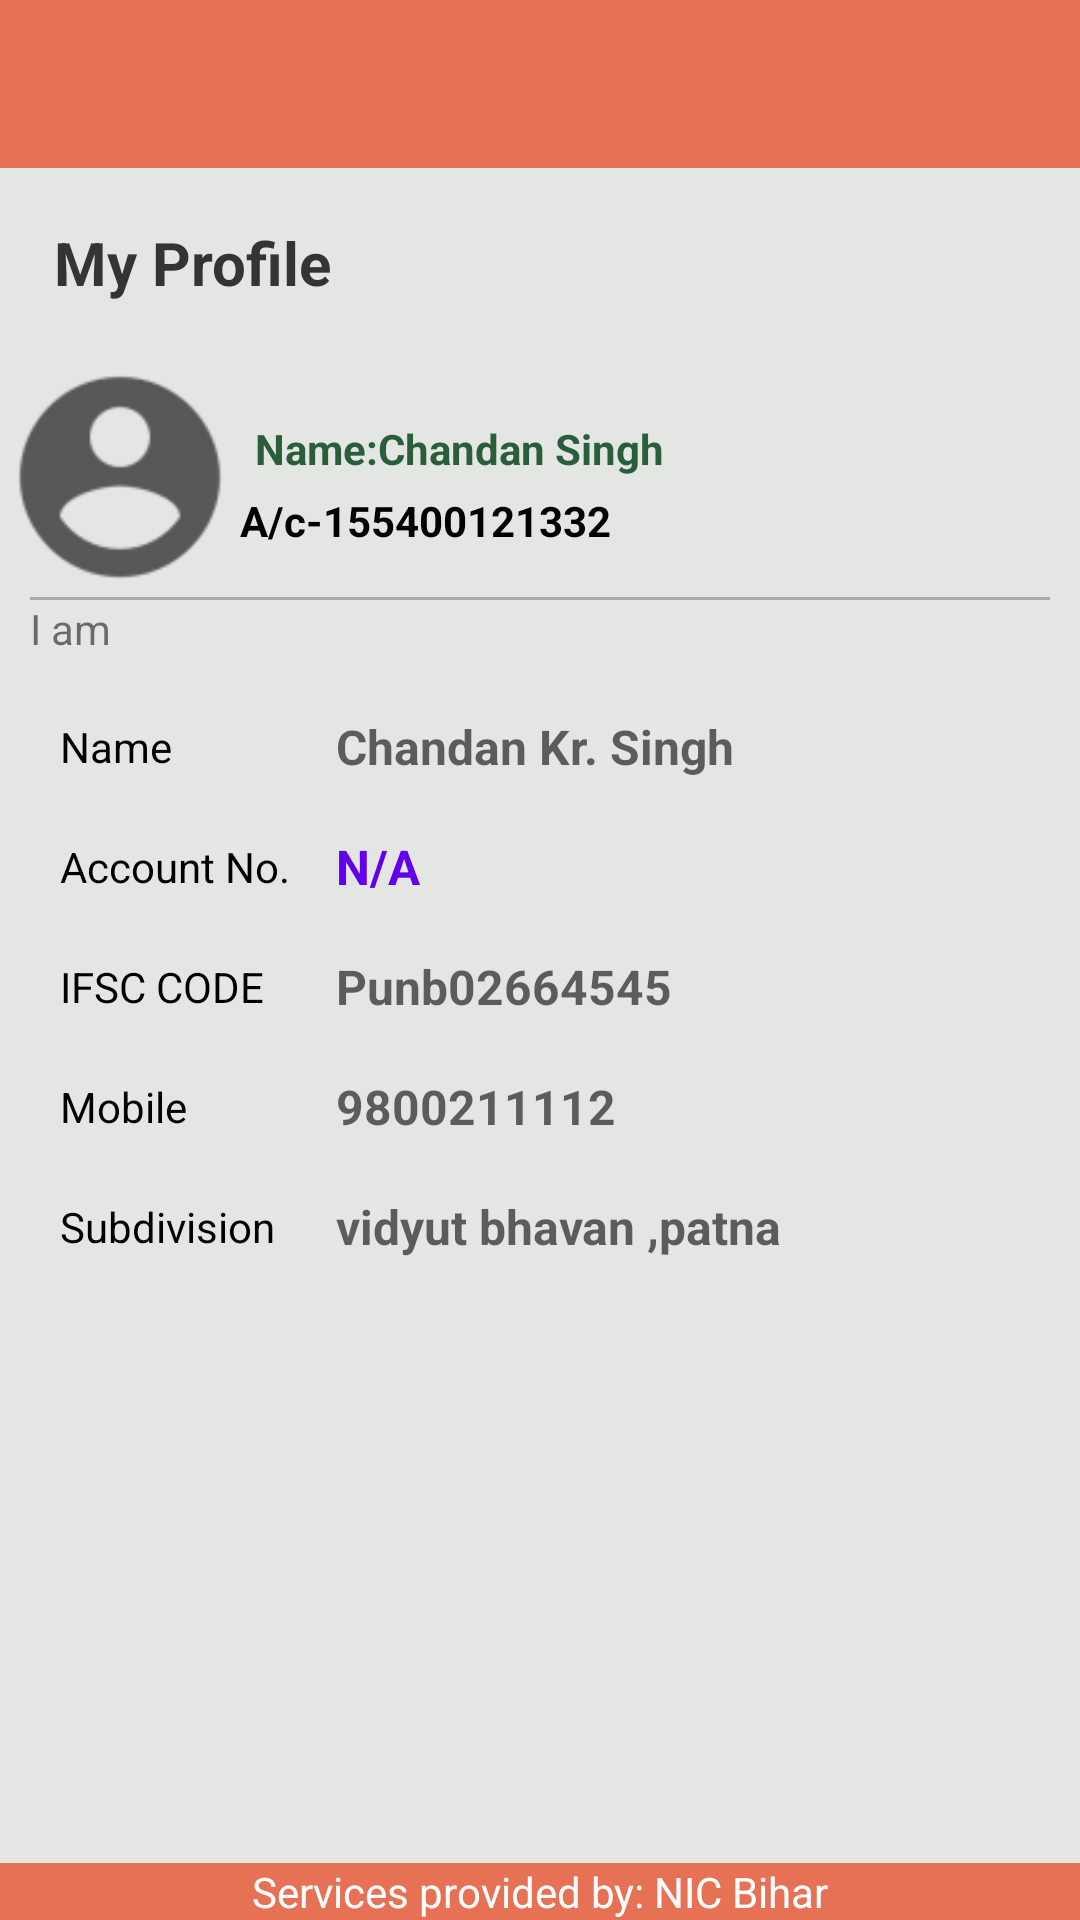

Layout XML and referenced resources for this Android screen:
<!-- AndroidManifest.xml: application theme AppTheme -->
<!-- res/layout/activity_profile.xml -->
<?xml version="1.0" encoding="utf-8"?>
<RelativeLayout xmlns:android="http://schemas.android.com/apk/res/android"
    xmlns:tools="http://schemas.android.com/tools"
    xmlns:app="http://schemas.android.com/apk/res-auto"
    android:id="@+id/activity_call"
    android:layout_width="match_parent"
    android:layout_height="match_parent"
    android:background="@color/colorGrayLight"
    tools:context="com.bih.nic.e_wallet.activities.ProfileActivity">
    <com.google.android.material.appbar.AppBarLayout
        android:id="@+id/app_bar_lay_profile"
        android:layout_width="match_parent"
        android:layout_height="wrap_content"
        android:theme="@style/ThemeOverlay.AppCompat.Dark.ActionBar">

        <androidx.appcompat.widget.Toolbar
            android:id="@+id/toolbar_sel_profile"
            android:layout_width="match_parent"
            android:layout_height="?attr/actionBarSize"
            android:background="?attr/colorPrimary"
            app:layout_scrollFlags="scroll|enterAlways"
            app:popupTheme="@style/AppTheme" />
    </com.google.android.material.appbar.AppBarLayout>
    <LinearLayout
        android:layout_width="match_parent"
        android:layout_height="match_parent"
        android:layout_below="@+id/app_bar_lay_profile"
        android:orientation="vertical">
        <TextView
            android:layout_width="match_parent"
            android:layout_height="wrap_content"
            android:textColor="@color/colorGrayDark"
            android:padding="18dp"
            android:textStyle="bold"
            android:textSize="20sp"
            android:text="My Profile"/>
        <LinearLayout
            android:layout_width="match_parent"
            android:layout_height="wrap_content">
            <ImageView
                android:layout_width="80dp"
                android:layout_height="80dp"
                android:src="@drawable/ic_action_user"/>
            <LinearLayout
                android:layout_width="match_parent"
                android:layout_height="wrap_content"
                android:orientation="vertical"
                android:layout_gravity="center_vertical">
                <TextView
                    android:id="@+id/text_deleer_name"
                    android:layout_width="wrap_content"
                    android:layout_height="wrap_content"
                    android:padding="5dp"
                    android:textStyle="bold"
                    android:textColor="@color/colorAccent"
                    android:text="Name:Chandan Singh"/>
                <TextView
                    android:id="@+id/text_deleer_acc"
                    android:layout_width="wrap_content"
                    android:layout_height="wrap_content"
                    android:textStyle="bold"
                    android:textColor="@android:color/black"
                    android:text="A/c-155400121332"/>
            </LinearLayout>
        </LinearLayout>
        <View
            android:layout_width="match_parent"
            android:layout_height="1dp"
            android:layout_marginLeft="10dp"
            android:layout_marginRight="10dp"
            android:background="@android:color/darker_gray"/>
        <TextView
            android:layout_width="wrap_content"
            android:layout_height="wrap_content"
            android:padding="10dp"
            android:visibility="gone"
            android:text="To Send text Message please fill in your details"/>
        <TextView
            android:layout_width="wrap_content"
            android:layout_height="wrap_content"
            android:paddingLeft="10dp"
            android:text="I am "/>
        
        <LinearLayout
            android:layout_width="match_parent"
            android:layout_height="wrap_content"
            android:layout_marginLeft="10dp"
            android:layout_marginRight="10dp"
            android:layout_marginTop="10dp"
            android:orientation="vertical">
            <LinearLayout
                android:layout_width="match_parent"
                android:layout_height="wrap_content">
                <TextView
                    android:layout_width="0dp"
                    android:layout_weight=".3"
                    android:layout_height="wrap_content"
                    android:gravity="left"
                    android:paddingLeft="10dp"
                    android:layout_gravity="center_vertical"
                    android:textColor="@android:color/black"
                    android:text="Name"/>
                <TextView
                    android:id="@+id/edit_name2"
                    android:layout_width="0dp"
                    android:layout_weight=".7"
                    android:layout_height="40dp"
                    android:gravity="center_vertical"
                    android:textSize="16sp"
                    android:textStyle="bold"
                    android:layout_gravity="center_vertical"
                    android:hint="Chandan Kr. Singh"/>
            </LinearLayout>
            <LinearLayout
                android:layout_width="match_parent"
                android:layout_height="wrap_content">

                <TextView
                    android:layout_width="0dp"
                    android:layout_height="wrap_content"
                    android:layout_gravity="center_vertical"
                    android:layout_weight=".3"
                    android:gravity="left"
                    android:paddingLeft="10dp"
                    android:text="Account No."
                    android:textColor="@android:color/black" />
                <TextView
                    android:id="@+id/edit_walet_id"
                    android:layout_width="0dp"
                    android:layout_weight=".7"
                    android:layout_height="40dp"
                    android:gravity="center_vertical"
                    android:textSize="16sp"
                    android:textStyle="bold"
                    android:textColor="@color/design_default_color_primary"
                    android:layout_gravity="center_vertical"
                    android:text="N/A"/>
            </LinearLayout>
            <LinearLayout
                android:layout_width="match_parent"
                android:layout_height="wrap_content">

                <TextView
                    android:layout_width="0dp"
                    android:layout_height="wrap_content"
                    android:layout_gravity="center_vertical"
                    android:layout_weight=".3"
                    android:gravity="left"
                    android:paddingLeft="10dp"
                    android:singleLine="true"
                    android:text="IFSC CODE"
                    android:textColor="@android:color/black" />
                <TextView
                    android:id="@+id/edit_ifsc"
                    android:layout_width="0dp"
                    android:layout_weight=".7"
                    android:layout_height="40dp"
                    android:gravity="center_vertical"
                    android:textSize="16sp"
                    android:textStyle="bold"
                    android:inputType="numberDecimal"
                    android:hint="Punb02664545"/>
            </LinearLayout>
            <LinearLayout
                android:layout_width="match_parent"
                android:layout_height="wrap_content">
                <TextView
                    android:layout_width="0dp"
                    android:layout_weight=".3"
                    android:layout_height="wrap_content"
                    android:gravity="left"
                    android:paddingLeft="10dp"
                    android:layout_gravity="center_vertical"
                    android:textColor="@android:color/black"
                    android:text="Mobile"/>
                <TextView
                    android:id="@+id/edit_mobile2"
                    android:layout_width="0dp"
                    android:layout_weight=".7"
                    android:layout_height="40dp"
                    android:gravity="center_vertical"
                    android:textSize="16sp"
                    android:inputType="phone"
                    android:textStyle="bold"
                    android:layout_gravity="center_vertical"
                    android:hint="9800211112"/>
            </LinearLayout>
            <LinearLayout
                android:layout_width="match_parent"
                android:layout_height="wrap_content">
                <TextView
                    android:layout_width="0dp"
                    android:layout_weight=".3"
                    android:layout_height="wrap_content"
                    android:gravity="left"
                    android:paddingLeft="10dp"
                    android:singleLine="true"
                    android:layout_gravity="center_vertical"
                    android:textColor="@android:color/black"
                    android:text="Subdivision"/>
                <TextView
                    android:id="@+id/edit_subdivision"
                    android:layout_width="0dp"
                    android:layout_weight=".7"
                    android:layout_height="40dp"
                    android:gravity="center_vertical"
                    android:textSize="16sp"
                    android:textStyle="bold"
                    android:inputType="numberDecimal"
                    android:hint="vidyut bhavan ,patna"/>
            </LinearLayout>

        </LinearLayout>

    </LinearLayout>
    <TextView
        android:layout_width="match_parent"
        android:layout_height="wrap_content"
        android:gravity="center"
        android:textColor="@android:color/white"
        android:background="@color/colorPrimary"
        android:layout_alignParentBottom="true"
        android:text="Services provided by: NIC Bihar"/>
</RelativeLayout>
<!-- resources referenced by this layout -->
<resources>
  <color name="colorAccent">#2a5e3a</color>
  <color name="colorGrayDark">#333535</color>
  <color name="colorGrayLight">#e4e6e4</color>
  <color name="colorPrimary">#e67154</color>
  <!-- drawable ic_action_user: png bitmap (drawable-hdpi, 1017 bytes) -->
  <style name="AppTheme" parent="Theme.AppCompat.Light.NoActionBar">
          
          <item name="colorPrimary">@color/colorPrimary</item>
          <item name="colorPrimaryDark">@color/colorPrimaryDark</item>
          <item name="colorAccent">@color/colorAccent</item>
      </style>
  <color name="colorPrimaryDark">#9f4a30</color>
</resources>
